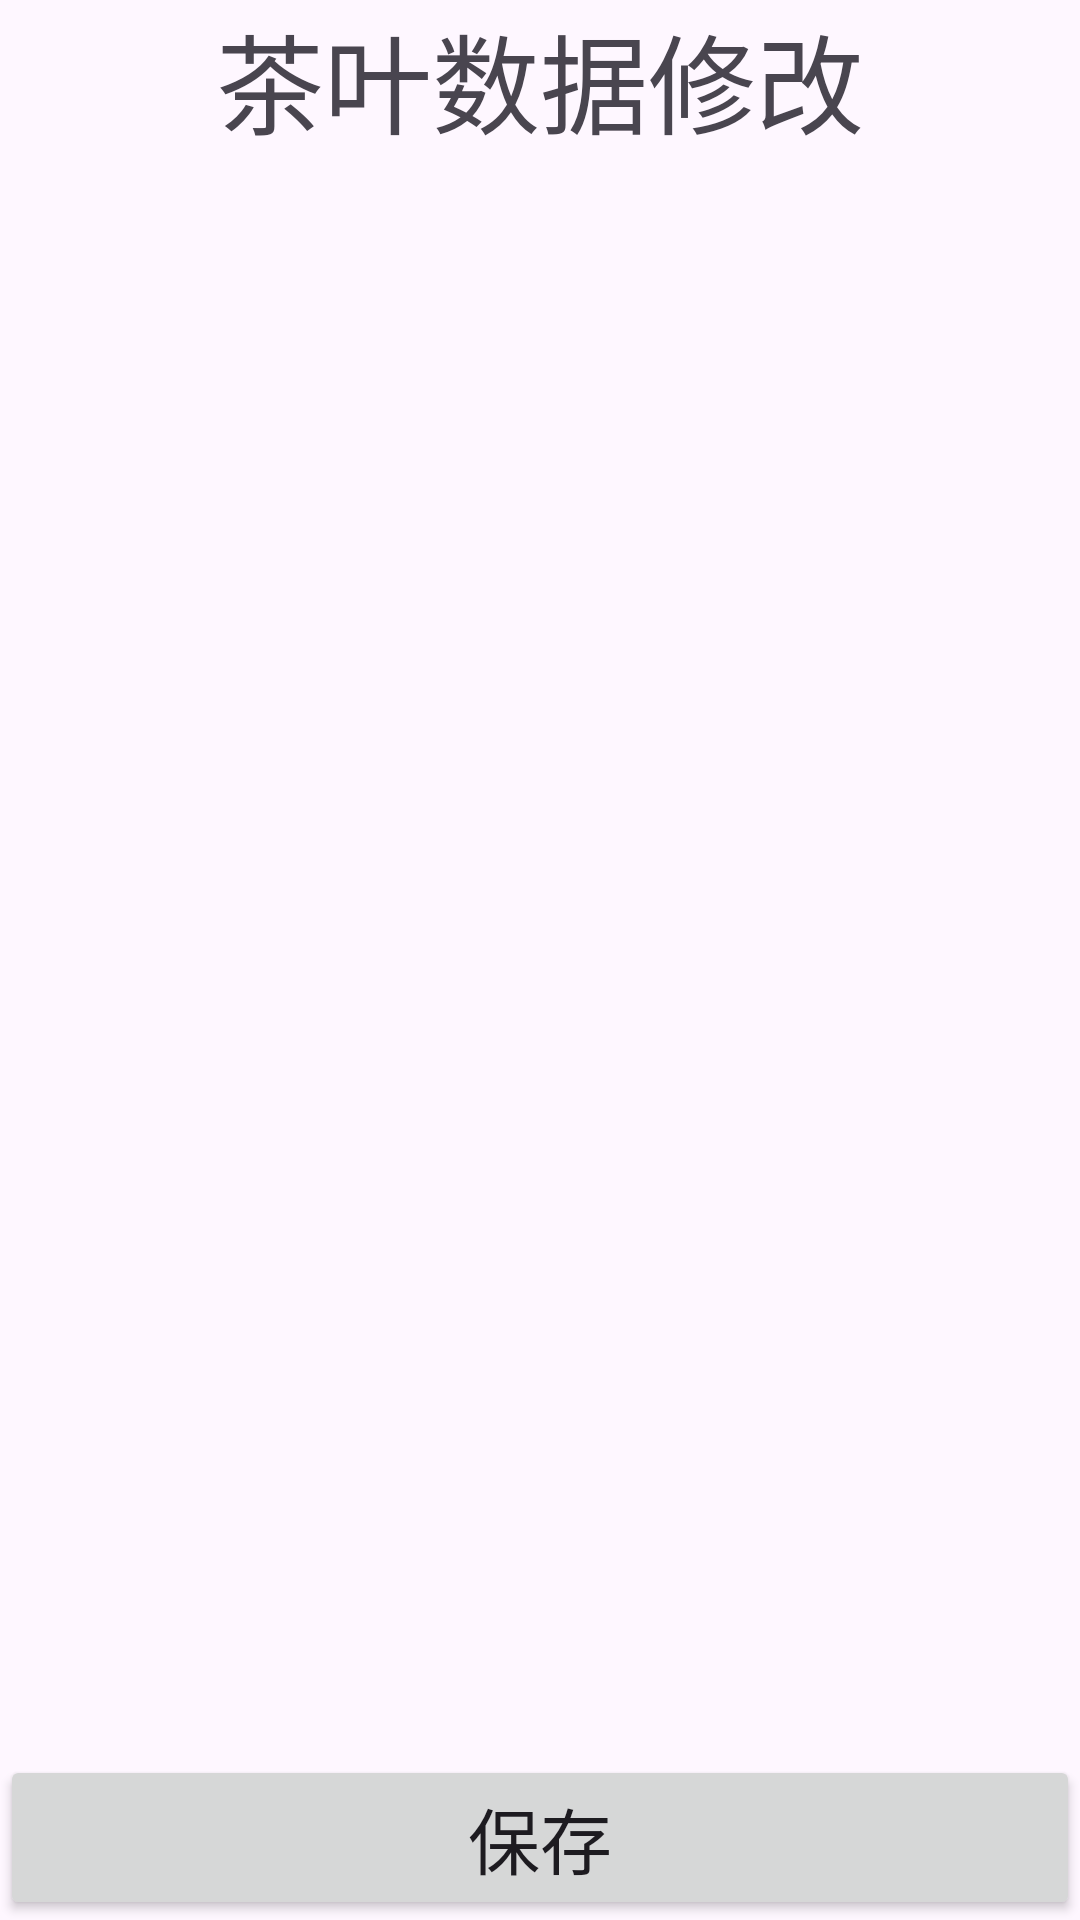

This screen was rendered from an Android layout file. Write that file and the resources it references.
<!-- AndroidManifest.xml: application theme Theme.TeaTools -->
<!-- res/layout/activity_tea_data_modify.xml -->
<?xml version="1.0" encoding="utf-8"?>
<LinearLayout xmlns:android="http://schemas.android.com/apk/res/android"
    xmlns:app="http://schemas.android.com/apk/res-auto"
    xmlns:tools="http://schemas.android.com/tools"
    android:layout_width="match_parent"
    android:layout_height="match_parent"
    android:orientation="vertical"
    tools:context=".TeaDataModifyActivity">

    <TextView
        android:layout_width="match_parent"
        android:layout_height="wrap_content"
        android:text="茶叶数据修改"
        android:textSize="36dp"
        android:gravity="center"/>

    <TextView
        android:layout_width="match_parent"
        android:layout_height="wrap_content"
        android:layout_weight="1"
        android:textSize="36dp"
        android:gravity="center"/>

    <Button
        android:id="@+id/tea_data_modify_save"
        android:layout_width="match_parent"
        android:layout_height="wrap_content"
        android:textSize="24sp"
        android:text="保存"/>
</LinearLayout>
<!-- resources referenced by this layout -->
<resources>
  <style name="Theme.TeaTools" parent="Base.Theme.TeaTools" />
  <style name="Base.Theme.TeaTools" parent="Theme.Material3.DayNight.NoActionBar">
          
          
      </style>
</resources>
